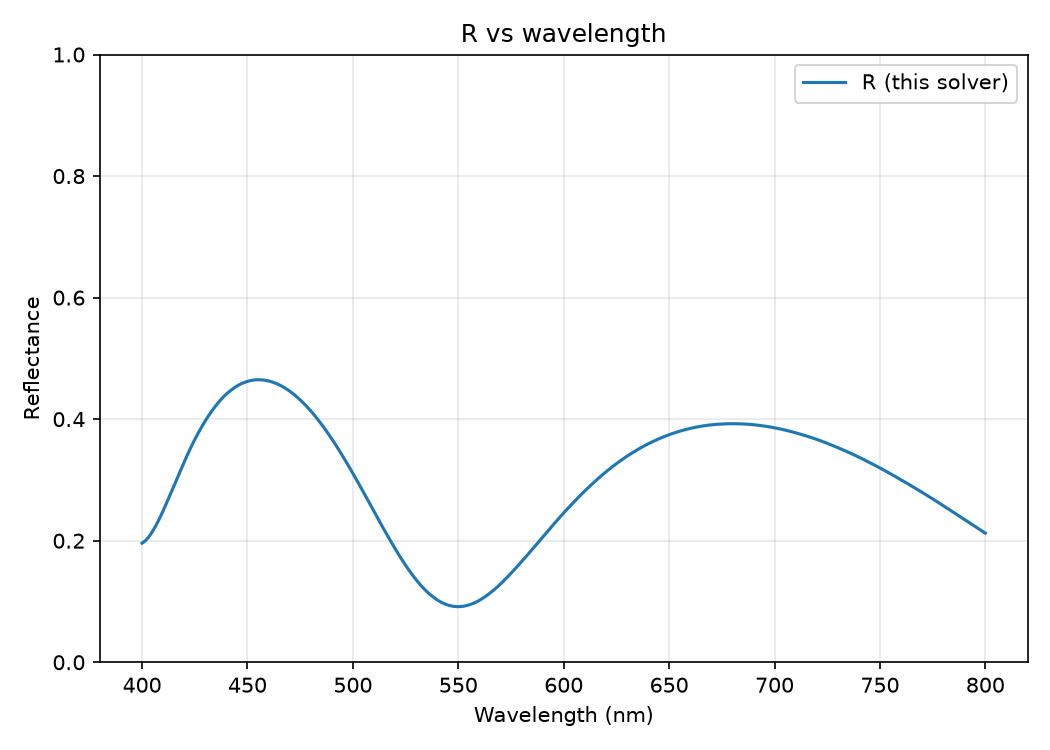

The file beside this chart, header and first rows:
wavelength_nm, R
4.000000000000000000e+02, 1.959260242866813495e-01
4.010000000000000000e+02, 1.982997078235663180e-01
4.020000000000000000e+02, 2.014673155108506475e-01
4.030000000000000000e+02, 2.054866554246666532e-01
4.039999999999999432e+02, 2.102873286665496444e-01
4.050000000000000000e+02, 2.156785044332876211e-01
4.059999999999999432e+02, 2.215593406670909038e-01
4.070000000000000000e+02, 2.278774326035517273e-01
4.080000000000000000e+02, 2.346214361716927321e-01
4.089999999999999432e+02, 2.418760823723497821e-01
4.100000000000000000e+02, 2.493892732103813181e-01
4.109999999999999432e+02, 2.571689156153315059e-01
4.120000000000000000e+02, 2.651605272066339114e-01
4.130000000000000000e+02, 2.732452929886421411e-01
4.140000000000000000e+02, 2.814231658622135535e-01
4.150000000000000000e+02, 2.896221682790096064e-01
4.159999999999999432e+02, 2.977822182674806362e-01
4.170000000000000000e+02, 3.059267068113115107e-01
4.179999999999999432e+02, 3.139722545609492932e-01
4.190000000000000000e+02, 3.218974488569835146e-01
4.200000000000000000e+02, 3.297826677371629156e-01
4.209999999999999432e+02, 3.374891267768488912e-01
4.220000000000000000e+02, 3.450285647296618130e-01
4.229999999999999432e+02, 3.524260254690735339e-01
4.240000000000000000e+02, 3.595968568740167681e-01
4.249999999999999432e+02, 3.665245974572879928e-01
4.260000000000000000e+02, 3.731465542660399870e-01
4.270000000000000000e+02, 3.795191192688147086e-01
4.279999999999999432e+02, 3.856978556299440752e-01
4.290000000000000000e+02, 3.916788249983593206e-01
4.299999999999999432e+02, 3.973980319136878325e-01
4.310000000000000000e+02, 4.028664683050748874e-01
4.319999999999999432e+02, 4.080832320810496294e-01
4.330000000000000000e+02, 4.130352990468912355e-01
4.340000000000000000e+02, 4.177657132596293565e-01
4.349999999999999432e+02, 4.222781652905356342e-01
4.360000000000000000e+02, 4.265675700545422666e-01
4.369999999999999432e+02, 4.306217584737611070e-01
4.380000000000000000e+02, 4.344517362224409873e-01
4.389999999999999432e+02, 4.380226914429422025e-01
4.399999999999999432e+02, 4.413480825502590910e-01
4.410000000000000000e+02, 4.443938467196380526e-01
4.419999999999999432e+02, 4.471988962759653741e-01
4.430000000000000000e+02, 4.497889622017244848e-01
4.440000000000000000e+02, 4.522337503640644907e-01
4.450000000000000000e+02, 4.544456415560008677e-01
4.460000000000000000e+02, 4.564465658838829931e-01
4.469999999999999432e+02, 4.581832518272942467e-01
4.480000000000000000e+02, 4.596986255067704308e-01
4.489999999999999432e+02, 4.609959271497890976e-01
4.500000000000000000e+02, 4.621399150892461782e-01
4.510000000000000000e+02, 4.630828700992928870e-01
4.519999999999999432e+02, 4.638118902772331853e-01
4.530000000000000000e+02, 4.643439813753049705e-01
4.539999999999999432e+02, 4.646855392091146508e-01
4.550000000000000000e+02, 4.648264288492966467e-01
4.559999999999999432e+02, 4.647789159064014131e-01
4.570000000000000000e+02, 4.645747088225155030e-01
4.580000000000000000e+02, 4.641781868838387171e-01
4.589999999999999432e+02, 4.635917709636078188e-01
... 341 more rows
